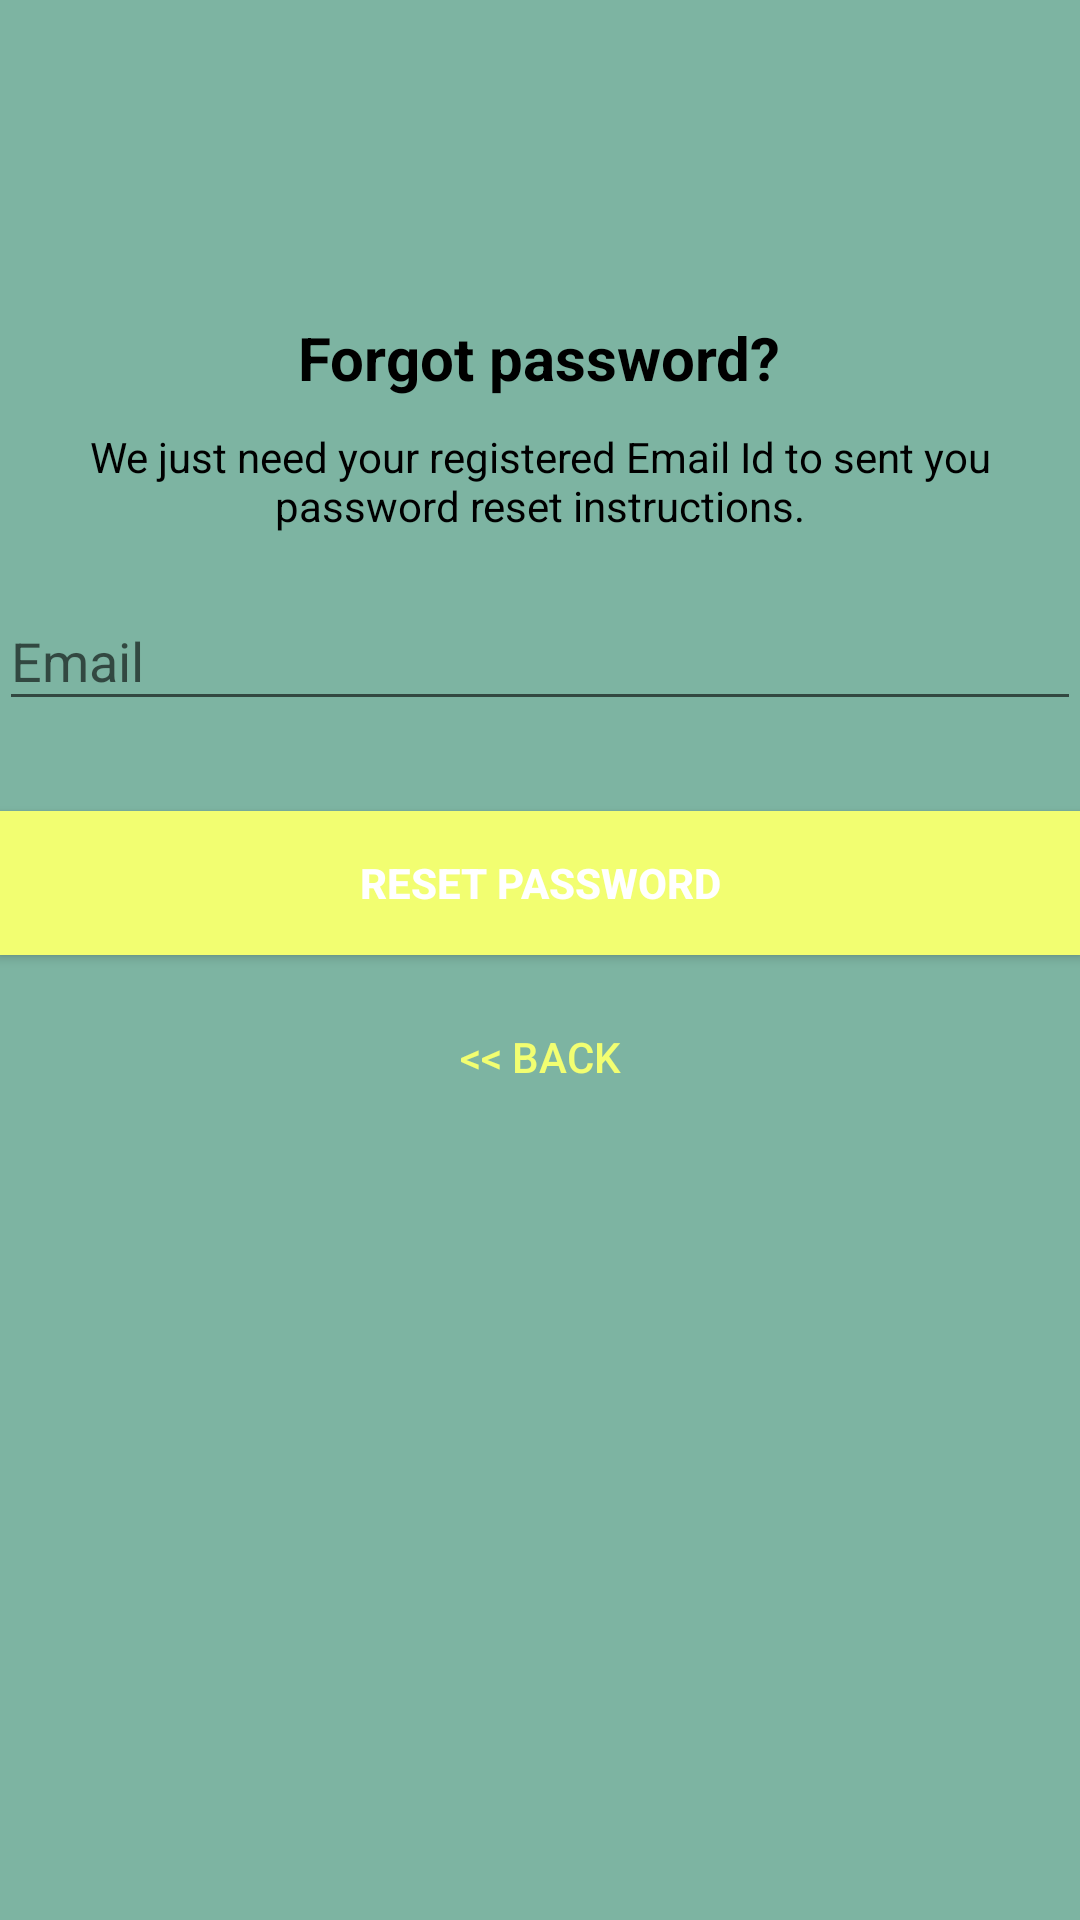

Here is an Android app screen rendered from its layout file. Give the layout XML and the strings, colors and styles it references.
<!-- AndroidManifest.xml: application theme Theme.ATM.NoActionBar -->
<!-- res/layout/activity_reset_password.xml -->
<?xml version="1.0" encoding="utf-8"?>
<androidx.coordinatorlayout.widget.CoordinatorLayout xmlns:android="http://schemas.android.com/apk/res/android"
    xmlns:app="http://schemas.android.com/apk/res-auto"
    xmlns:tools="http://schemas.android.com/tools"
    android:layout_width="match_parent"
    android:layout_height="match_parent"
    android:layout_gravity="center"
    android:background="@color/login"
    android:fitsSystemWindows="true"
    tools:context="com.work.atm.Login.LoginActivity">

    <LinearLayout
        android:layout_width="match_parent"
        android:layout_height="412dp"
        android:layout_marginTop="30dp"
        android:gravity="center"
        android:orientation="vertical"
        android:padding="@dimen/activity_horizontal_margin">


        
        
        
        
        
        

        <TextView
            android:layout_width="wrap_content"
            android:layout_height="wrap_content"
            android:layout_gravity="center_horizontal"
            android:padding="10dp"
            android:text="@string/lbl_forgot_password"
            android:textColor="@android:color/black"
            android:textStyle="bold"
            android:textSize="20dp" />

        <TextView
            android:layout_width="wrap_content"
            android:layout_height="wrap_content"
            android:layout_marginBottom="10dp"
            android:gravity="center_horizontal"
            android:padding="@dimen/activity_horizontal_margin"
            android:text="@string/forgot_password_msg"
            android:textColor="@android:color/black"
            android:textSize="14dp" />

        <com.google.android.material.textfield.TextInputLayout
            android:layout_width="match_parent"
            android:layout_height="wrap_content">

            <EditText
                android:id="@+id/email"
                android:layout_width="match_parent"
                android:layout_height="wrap_content"
                android:layout_marginTop="20dp"
                android:layout_marginBottom="10dp"
                android:hint="@string/hint_email"
                android:inputType="textEmailAddress"
                android:textColor="@android:color/white"
                android:textColorHint="@android:color/white" />
        </com.google.android.material.textfield.TextInputLayout>

        

        <Button
            android:id="@+id/btn_reset_password"
            android:layout_width="fill_parent"
            android:layout_height="wrap_content"
            android:layout_marginTop="20dip"
            android:background="@color/colorAccent"
            android:text="@string/btn_reset_password"
            android:textStyle="bold"
            android:textColor="@android:color/white" />

        <Button
            android:id="@+id/btn_back"
            android:layout_width="wrap_content"
            android:layout_height="wrap_content"
            android:layout_marginTop="10dp"
            android:background="@null"
            android:text="@string/btn_back"
            android:textColor="@color/colorAccent" />

    </LinearLayout>

    <ProgressBar
        android:id="@+id/progressBar"
        android:layout_width="30dp"
        android:layout_height="30dp"
        android:layout_gravity="center|bottom"
        android:layout_marginBottom="20dp"
        android:visibility="gone" />
</androidx.coordinatorlayout.widget.CoordinatorLayout>
<!-- resources referenced by this layout -->
<resources>
  <color name="colorAccent">#f2fe71</color>
  <color name="login">#7db4a2 </color>
  <string name="btn_back">&lt;&lt; Back</string>
  <string name="btn_reset_password">Reset Password</string>
  <string name="forgot_password_msg">We just need your registered Email Id to sent you password reset instructions.</string>
  <string name="hint_email">Email</string>
  <string name="lbl_forgot_password">Forgot password?</string>
  <style name="Theme.ATM.NoActionBar" parent="Theme.MaterialComponents.DayNight.NoActionBar.Bridge">
  
          <item name="colorPrimary">@color/coreTheme</item>--&gt;
          <item name="colorAccent">@color/coreTheme</item>
          <item name="colorPrimaryVariant">@color/input_register_bg</item>
          <item name="colorOnPrimary">@color/white</item>
                  
          <item name="colorSecondary">@color/input_login</item>
          <item name="colorSecondaryVariant">@color/teal_700</item>
          <item name="colorOnSecondary">@color/black</item>
          <item name="android:windowFullscreen">true</item>
          <item name="android:windowActionBar">false</item>
          <item name="android:windowNoTitle">true</item>
  
      </style>
  <color name="coreTheme">#ff9400</color>
  <color name="input_register_bg">#3b4148</color>
  <color name="white">#FFFFFFFF</color>
  <color name="input_login">#222222</color>
  <color name="teal_700">#FF018786</color>
  <color name="black">#FF000000</color>
</resources>
